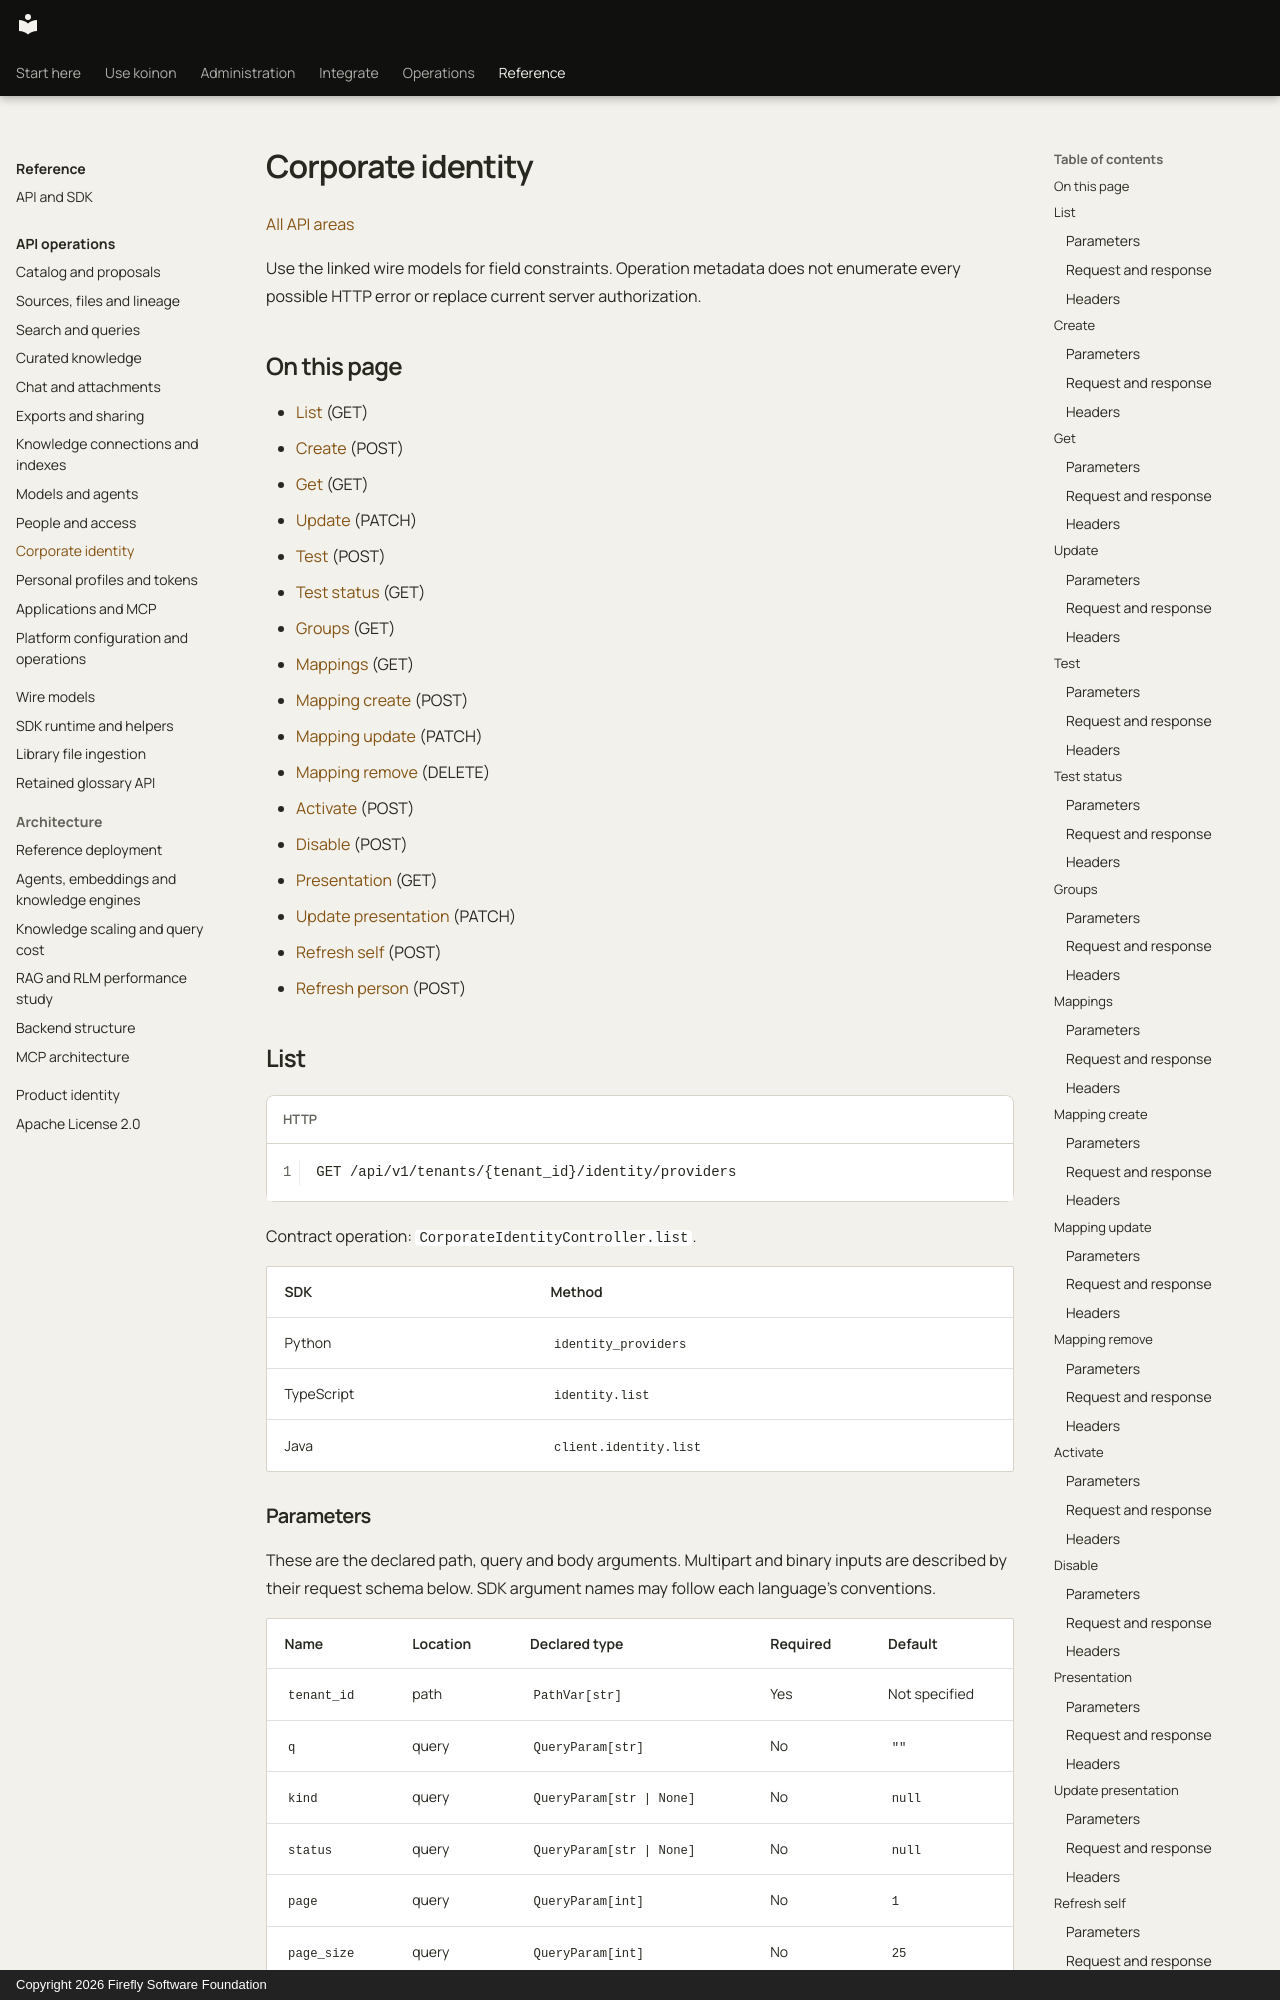

repository: fireflyframework/firefly-koinon · page: reference/api/corporate-identity/index.html · generator: mkdocs · copyright: Copyright 2026 Firefly Software Foundation

<!-- Copyright 2026 Firefly Software Foundation -->
<!-- SPDX-License-Identifier: Apache-2.0 -->

# Corporate identity

[All API areas](index.md)

Use the linked wire models for field constraints. Operation metadata does not enumerate every possible HTTP error or replace current server authorization.

## On this page

- [List](#corporateidentitycontroller-list) (GET)
- [Create](#corporateidentitycontroller-create) (POST)
- [Get](#corporateidentitycontroller-get) (GET)
- [Update](#corporateidentitycontroller-update) (PATCH)
- [Test](#corporateidentitycontroller-test) (POST)
- [Test status](#corporateidentitycontroller-test-status) (GET)
- [Groups](#corporateidentitycontroller-groups) (GET)
- [Mappings](#corporateidentitycontroller-mappings) (GET)
- [Mapping create](#corporateidentitycontroller-mapping-create) (POST)
- [Mapping update](#corporateidentitycontroller-mapping-update) (PATCH)
- [Mapping remove](#corporateidentitycontroller-mapping-remove) (DELETE)
- [Activate](#corporateidentitycontroller-activate) (POST)
- [Disable](#corporateidentitycontroller-disable) (POST)
- [Presentation](#corporateprofilescontroller-presentation) (GET)
- [Update presentation](#corporateprofilescontroller-update-presentation) (PATCH)
- [Refresh self](#corporateprofilescontroller-refresh-self) (POST)
- [Refresh person](#corporateprofilescontroller-refresh-person) (POST)

<!-- operation: CorporateIdentityController.list -->
<a id="corporateidentitycontroller-list"></a>
## List

```http
GET /api/v1/tenants/{tenant_id}/identity/providers
```

Contract operation: `CorporateIdentityController.list`.

| SDK | Method |
| --- | --- |
| Python | `identity_providers` |
| TypeScript | `identity.list` |
| Java | `client.identity.list` |
